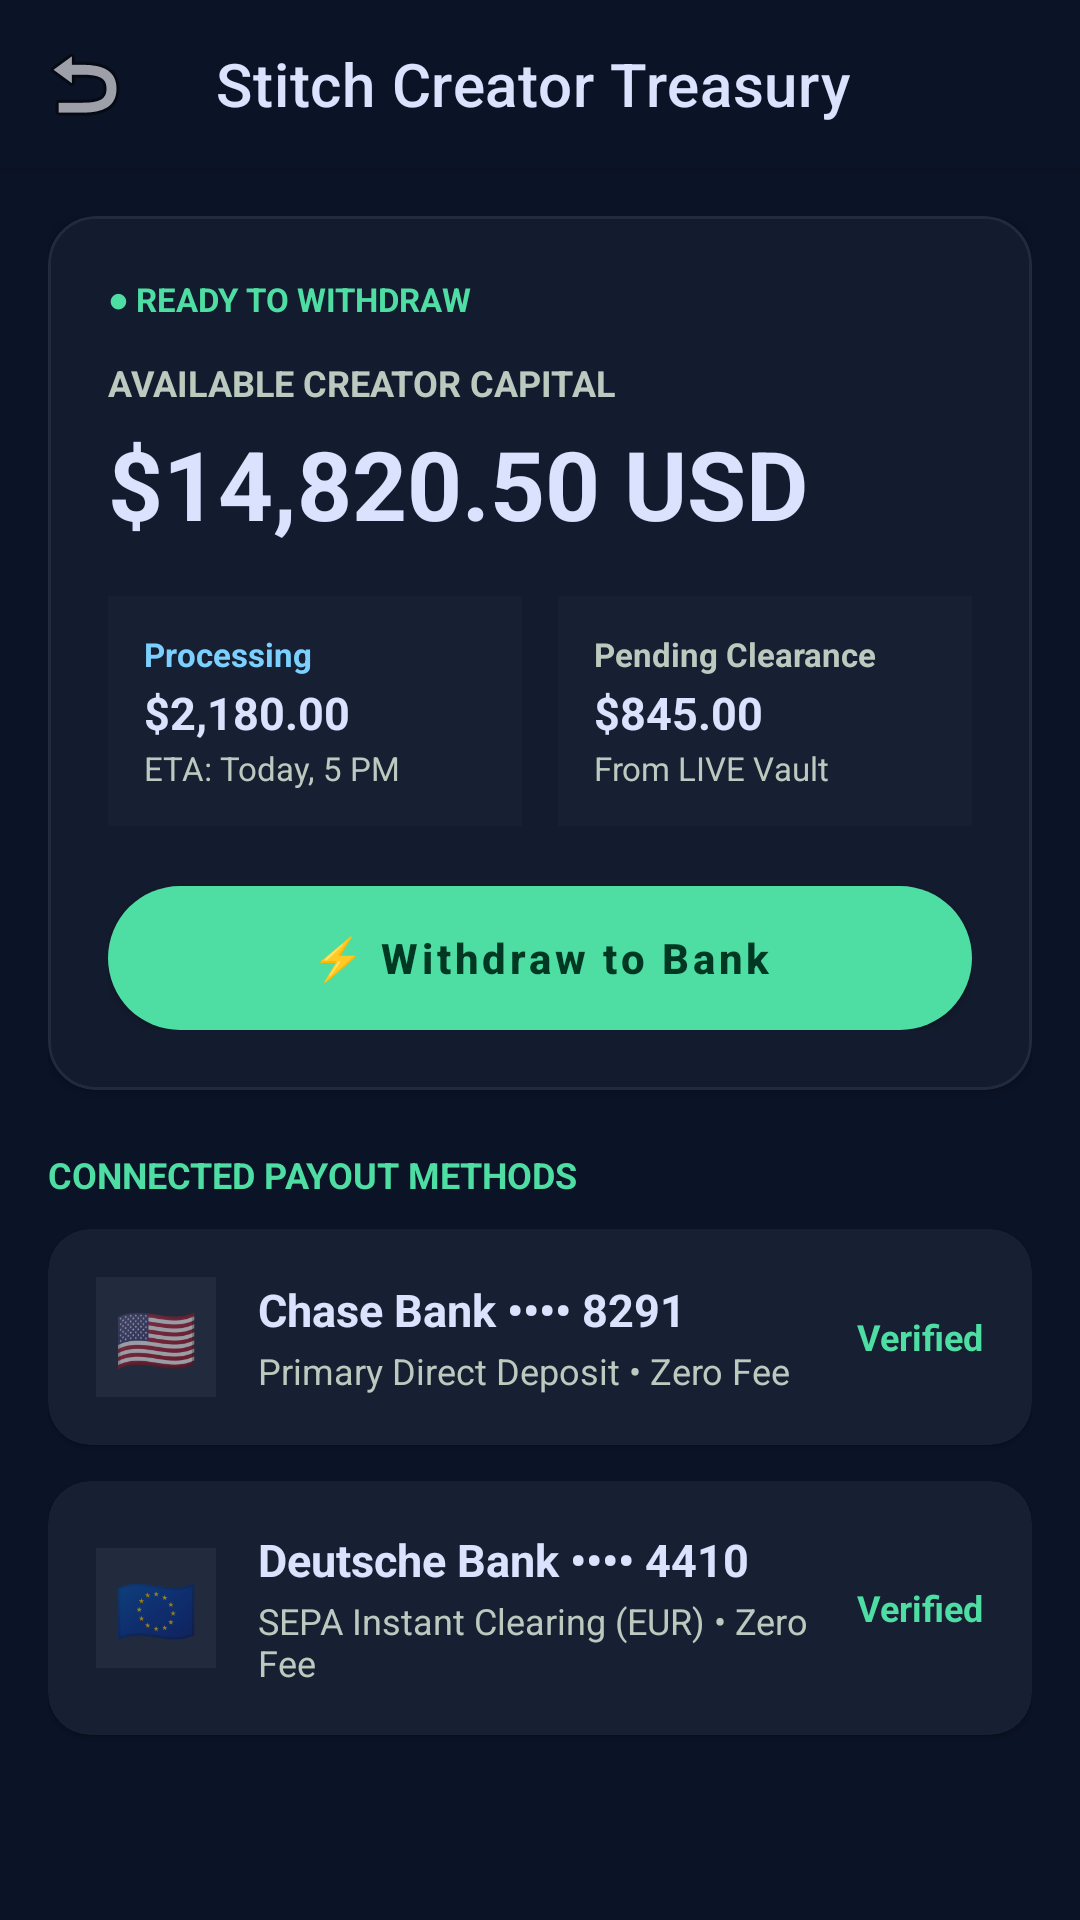

The Android layout XML behind this screen, and the referenced resources:
<!-- AndroidManifest.xml: application theme Theme.SociaMediaBackend -->
<!-- res/layout/activity_stitch_payout_dashboard.xml -->
<?xml version="1.0" encoding="utf-8"?>
<LinearLayout xmlns:android="http://schemas.android.com/apk/res/android"
    xmlns:app="http://schemas.android.com/apk/res-auto"
    android:layout_width="match_parent"
    android:layout_height="match_parent"
    android:orientation="vertical"
    android:background="#0b1326">

    
    <androidx.appcompat.widget.Toolbar
        android:id="@+id/toolbar"
        android:layout_width="match_parent"
        android:layout_height="?attr/actionBarSize"
        android:background="#0b1326"
        android:elevation="2dp"
        app:title="Stitch Creator Treasury"
        app:titleTextColor="#dae2fd"
        app:navigationIcon="@android:drawable/ic_menu_revert"
        app:navigationIconTint="#dae2fd" />

    <ScrollView
        android:layout_width="match_parent"
        android:layout_height="match_parent"
        android:fillViewport="true">

        <LinearLayout
            android:layout_width="match_parent"
            android:layout_height="wrap_content"
            android:orientation="vertical"
            android:padding="16dp">

            
            <com.google.android.material.card.MaterialCardView
                android:layout_width="match_parent"
                android:layout_height="wrap_content"
                android:layout_marginBottom="20dp"
                app:cardBackgroundColor="#131b2e"
                app:cardCornerRadius="16dp"
                app:strokeWidth="1dp"
                app:strokeColor="#222a3d">

                <LinearLayout
                    android:layout_width="match_parent"
                    android:layout_height="wrap_content"
                    android:orientation="vertical"
                    android:padding="20dp">

                    <LinearLayout
                        android:layout_width="match_parent"
                        android:layout_height="wrap_content"
                        android:orientation="horizontal"
                        android:gravity="center_vertical"
                        android:layout_marginBottom="12dp">

                        <TextView
                            android:layout_width="wrap_content"
                            android:layout_height="wrap_content"
                            android:text="● READY TO WITHDRAW"
                            android:textColor="#4edea3"
                            android:textSize="11sp"
                            android:textStyle="bold" />

                    </LinearLayout>

                    <TextView
                        android:layout_width="wrap_content"
                        android:layout_height="wrap_content"
                        android:text="AVAILABLE CREATOR CAPITAL"
                        android:textColor="#bbcabf"
                        android:textSize="12sp"
                        android:textStyle="bold" />

                    <TextView
                        android:id="@+id/tvAvailableCapital"
                        android:layout_width="wrap_content"
                        android:layout_height="wrap_content"
                        android:text="$14,820.50 USD"
                        android:textColor="#dae2fd"
                        android:textSize="32sp"
                        android:textStyle="bold"
                        android:layout_marginTop="4dp"
                        android:layout_marginBottom="16dp" />

                    
                    <LinearLayout
                        android:layout_width="match_parent"
                        android:layout_height="wrap_content"
                        android:orientation="horizontal"
                        android:weightSum="2"
                        android:layout_marginBottom="20dp">

                        <LinearLayout
                            android:layout_width="0dp"
                            android:layout_height="wrap_content"
                            android:layout_weight="1"
                            android:orientation="vertical"
                            android:background="#171f33"
                            android:padding="12dp"
                            android:layout_marginEnd="6dp">
                            <TextView android:layout_width="wrap_content" android:layout_height="wrap_content" android:text="Processing" android:textColor="#7bd0ff" android:textSize="11sp" android:textStyle="bold"/>
                            <TextView android:layout_width="wrap_content" android:layout_height="wrap_content" android:text="$2,180.00" android:textColor="#dae2fd" android:textSize="15sp" android:textStyle="bold" android:layout_marginTop="2dp"/>
                            <TextView android:layout_width="wrap_content" android:layout_height="wrap_content" android:text="ETA: Today, 5 PM" android:textColor="#bbcabf" android:textSize="11sp" android:layout_marginTop="1dp"/>
                        </LinearLayout>

                        <LinearLayout
                            android:layout_width="0dp"
                            android:layout_height="wrap_content"
                            android:layout_weight="1"
                            android:orientation="vertical"
                            android:background="#171f33"
                            android:padding="12dp"
                            android:layout_marginStart="6dp">
                            <TextView android:layout_width="wrap_content" android:layout_height="wrap_content" android:text="Pending Clearance" android:textColor="#bbcabf" android:textSize="11sp" android:textStyle="bold"/>
                            <TextView android:layout_width="wrap_content" android:layout_height="wrap_content" android:text="$845.00" android:textColor="#dae2fd" android:textSize="15sp" android:textStyle="bold" android:layout_marginTop="2dp"/>
                            <TextView android:layout_width="wrap_content" android:layout_height="wrap_content" android:text="From LIVE Vault" android:textColor="#bbcabf" android:textSize="11sp" android:layout_marginTop="1dp"/>
                        </LinearLayout>

                    </LinearLayout>

                    <com.google.android.material.button.MaterialButton
                        android:id="@+id/btnWithdrawBank"
                        android:layout_width="match_parent"
                        android:layout_height="48dp"
                        android:text="⚡ Withdraw to Bank"
                        android:textColor="#003824"
                        android:textSize="14sp"
                        android:textStyle="bold"
                        app:backgroundTint="#4edea3"
                        app:cornerRadius="24dp" />

                </LinearLayout>

            </com.google.android.material.card.MaterialCardView>

            
            <TextView
                android:layout_width="wrap_content"
                android:layout_height="wrap_content"
                android:text="CONNECTED PAYOUT METHODS"
                android:textColor="#4edea3"
                android:textSize="12sp"
                android:textStyle="bold"
                android:layout_marginBottom="10dp" />

            <com.google.android.material.card.MaterialCardView
                android:layout_width="match_parent"
                android:layout_height="wrap_content"
                android:layout_marginBottom="12dp"
                app:cardBackgroundColor="#171f33"
                app:cardCornerRadius="14dp"
                app:strokeWidth="0dp">
                <LinearLayout
                    android:layout_width="match_parent"
                    android:layout_height="wrap_content"
                    android:orientation="horizontal"
                    android:padding="16dp"
                    android:gravity="center_vertical">
                    <TextView android:layout_width="40dp" android:layout_height="40dp" android:text="🇺🇸" android:textSize="22sp" android:gravity="center" android:background="#222a3d" android:padding="4dp"/>
                    <LinearLayout android:layout_width="0dp" android:layout_height="wrap_content" android:layout_weight="1" android:orientation="vertical" android:layout_marginStart="14dp">
                        <TextView android:layout_width="wrap_content" android:layout_height="wrap_content" android:text="Chase Bank •••• 8291" android:textColor="#dae2fd" android:textSize="15sp" android:textStyle="bold"/>
                        <TextView android:layout_width="wrap_content" android:layout_height="wrap_content" android:text="Primary Direct Deposit • Zero Fee" android:textColor="#bbcabf" android:textSize="12sp" android:layout_marginTop="2dp"/>
                    </LinearLayout>
                    <TextView android:layout_width="wrap_content" android:layout_height="wrap_content" android:text="Verified" android:textColor="#4edea3" android:textSize="12sp" android:textStyle="bold"/>
                </LinearLayout>
            </com.google.android.material.card.MaterialCardView>

            <com.google.android.material.card.MaterialCardView
                android:layout_width="match_parent"
                android:layout_height="wrap_content"
                android:layout_marginBottom="24dp"
                app:cardBackgroundColor="#171f33"
                app:cardCornerRadius="14dp"
                app:strokeWidth="0dp">
                <LinearLayout
                    android:layout_width="match_parent"
                    android:layout_height="wrap_content"
                    android:orientation="horizontal"
                    android:padding="16dp"
                    android:gravity="center_vertical">
                    <TextView android:layout_width="40dp" android:layout_height="40dp" android:text="🇪🇺" android:textSize="22sp" android:gravity="center" android:background="#222a3d" android:padding="4dp"/>
                    <LinearLayout android:layout_width="0dp" android:layout_height="wrap_content" android:layout_weight="1" android:orientation="vertical" android:layout_marginStart="14dp">
                        <TextView android:layout_width="wrap_content" android:layout_height="wrap_content" android:text="Deutsche Bank •••• 4410" android:textColor="#dae2fd" android:textSize="15sp" android:textStyle="bold"/>
                        <TextView android:layout_width="wrap_content" android:layout_height="wrap_content" android:text="SEPA Instant Clearing (EUR) • Zero Fee" android:textColor="#bbcabf" android:textSize="12sp" android:layout_marginTop="2dp"/>
                    </LinearLayout>
                    <TextView android:layout_width="wrap_content" android:layout_height="wrap_content" android:text="Verified" android:textColor="#4edea3" android:textSize="12sp" android:textStyle="bold"/>
                </LinearLayout>
            </com.google.android.material.card.MaterialCardView>

        </LinearLayout>

    </ScrollView>

</LinearLayout>
<!-- resources referenced by this layout -->
<resources>
  <style name="Theme.SociaMediaBackend" parent="Theme.MaterialComponents.DayNight.NoActionBar">
          <item name="colorPrimary">#FE2C55</item>
          <item name="colorPrimaryVariant">#D62246</item>
          <item name="colorOnPrimary">@color/white</item>
          <item name="colorSecondary">#25F4EE</item>
          <item name="colorOnSecondary">@color/black</item>
          <item name="android:windowBackground">#F9FAFB</item>
          <item name="colorSurface">#FFFFFF</item>
          <item name="colorOnSurface">#111827</item>
          <item name="android:statusBarColor">#FFFFFF</item>
          <item name="android:windowLightStatusBar">true</item>
          <item name="materialButtonStyle">@style/Widget.App.Button.Pill</item>
      </style>
  <style name="Widget.App.Button.Pill" parent="Widget.MaterialComponents.Button">
          <item name="android:layout_height">42dp</item>
          <item name="android:insetTop">0dp</item>
          <item name="android:insetBottom">0dp</item>
          <item name="android:textAllCaps">false</item>
          <item name="android:textSize">13sp</item>
          <item name="android:textStyle">bold</item>
          <item name="cornerRadius">21dp</item>
      </style>
  <!-- not gathered from this repository: default colours our renderer supplied (Android Studio template values) -->
  <color name="black">#FF000000</color>
  <color name="white">#FFFFFFFF</color>
</resources>
